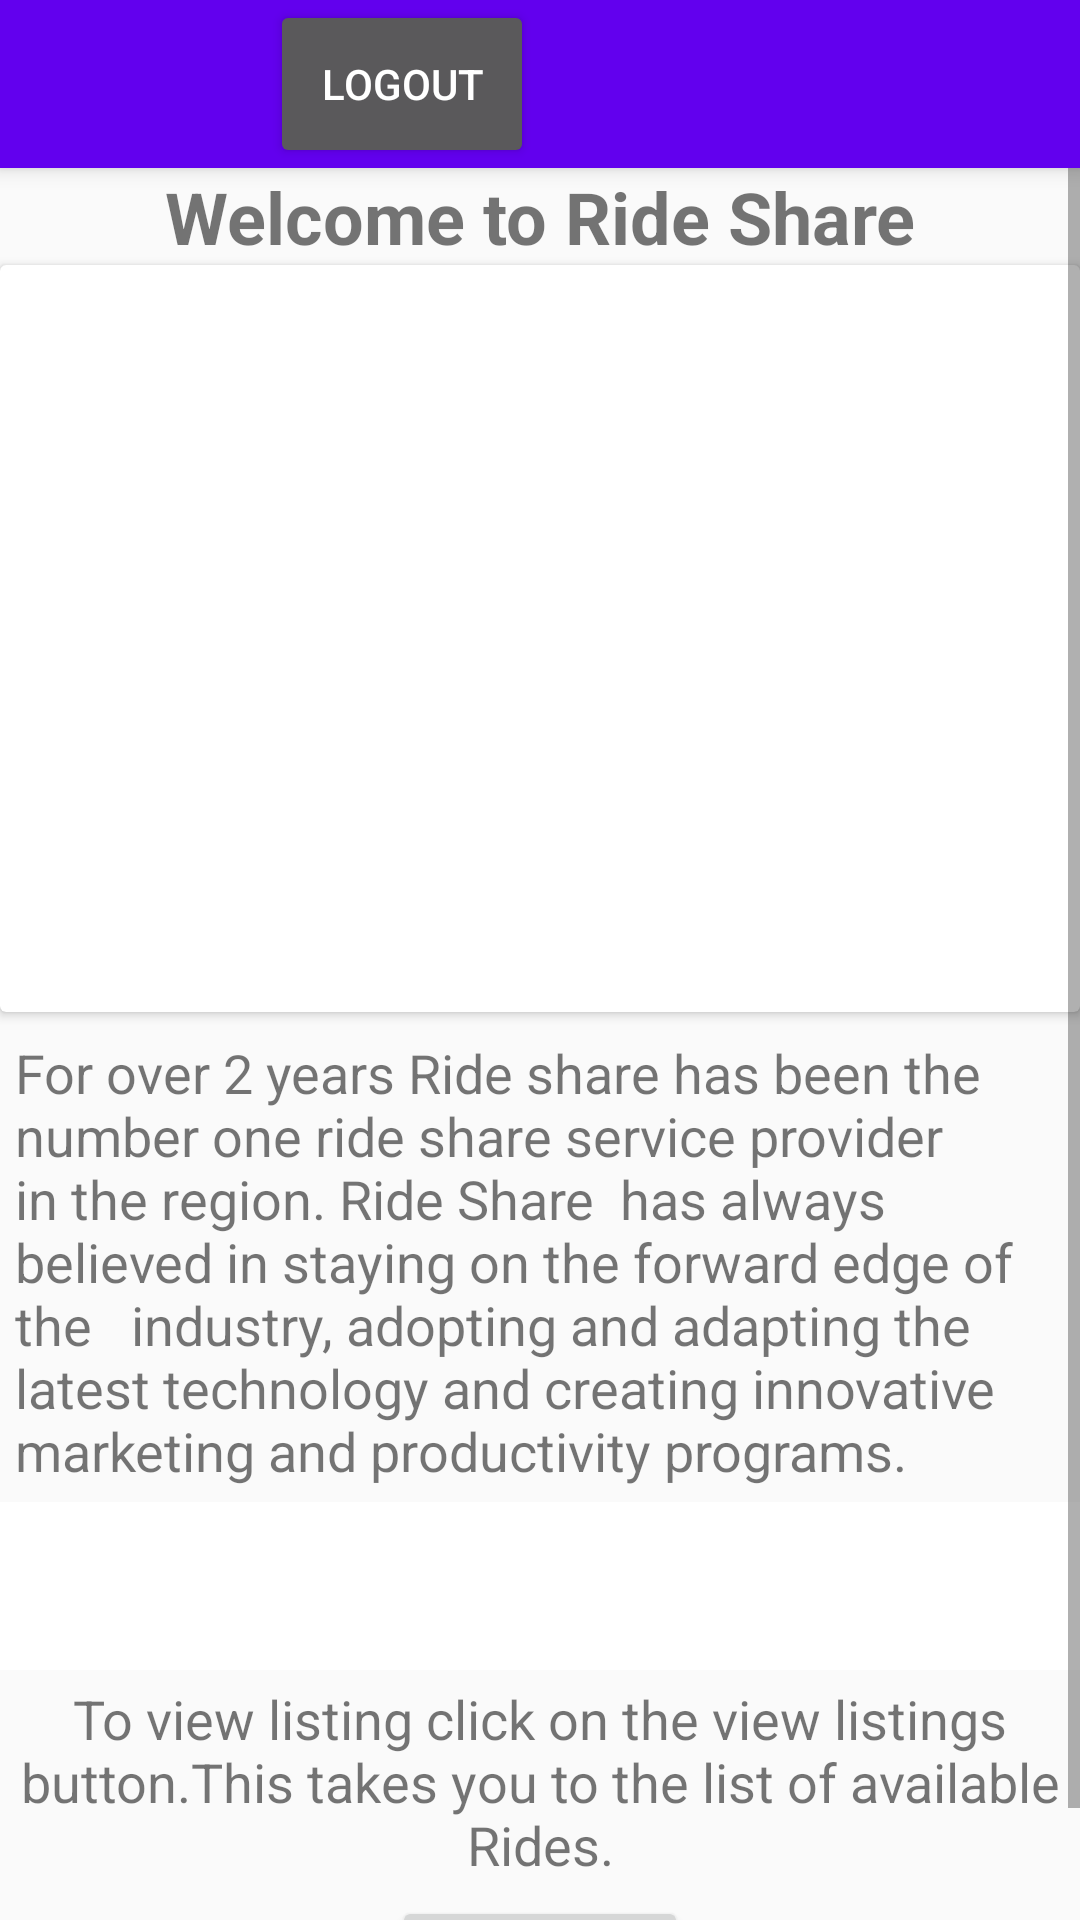

This screen was rendered from an Android layout file. Write that file and the resources it references.
<!-- AndroidManifest.xml: application theme AppTheme -->
<!-- res/layout/activity_nav.xml -->
<?xml version="1.0" encoding="utf-8"?>
<androidx.drawerlayout.widget.DrawerLayout xmlns:android="http://schemas.android.com/apk/res/android"
    xmlns:app="http://schemas.android.com/apk/res-auto"
    xmlns:tools="http://schemas.android.com/tools"
    android:id="@+id/drawer_layout"
    android:layout_width="match_parent"
    android:layout_height="match_parent"
    android:fitsSystemWindows="true"
    tools:context="MainActivity"
    tools:openDrawer="start"
    >

    <LinearLayout
        android:layout_width="match_parent"
        android:layout_height="match_parent"
        android:orientation="vertical">

        <androidx.appcompat.widget.Toolbar
            android:id="@+id/toolbar"
            android:layout_width="match_parent"
            android:layout_height="?attr/actionBarSize"
            android:background="@color/colorPrimary"
            android:elevation="4dp"
            android:theme="@style/ThemeOverlay.AppCompat.Dark.ActionBar"
            app:popupTheme="@style/ThemeOverlay.AppCompat.Light" >

            <Button
                android:layout_width="wrap_content"
                android:layout_height="match_parent"
                android:layout_marginLeft="90dp"
                android:id="@+id/logout"
                android:text="Logout"
                android:onClick="logout"

                tools:ignore="OnClick" />

        </androidx.appcompat.widget.Toolbar>

        <ScrollView
            android:layout_width="match_parent"
            android:layout_height="match_parent">

            <LinearLayout
                android:layout_width="match_parent"
                android:layout_height="wrap_content"
                android:orientation="vertical">

                <TextView
                    android:id="@+id/textView5"
                    android:layout_width="match_parent"
                    android:layout_height="wrap_content"
                    android:text="Welcome to Ride Share"
                    android:textAlignment="center"
                    android:textSize="24sp"
                    android:textStyle="bold" />

                <androidx.cardview.widget.CardView
                    android:layout_width="match_parent"
                    android:layout_height="249dp"
                    android:padding="10dp">

                    <ImageView
                        android:id="@+id/imageView2"
                        android:layout_width="wrap_content"
                        android:layout_height="wrap_content"
                        android:src="@drawable/ridehomepage" />

                </androidx.cardview.widget.CardView>

                <TextView
                    android:layout_width="match_parent"
                    android:layout_height="wrap_content"
                    android:layout_marginTop="3dp"
                    android:padding="5dp"
                    android:text="For over 2 years Ride share has been the number one ride share service provider   in the region. Ride Share  has always believed in staying on the forward edge of the   industry, adopting and adapting the latest technology and creating innovative marketing and productivity programs."
                    android:textSize="18sp" />

                <LinearLayout
                    android:layout_width="match_parent"
                    android:layout_height="match_parent"
                    android:orientation="horizontal"
                    android:background="#F7FFFFFF">

                    <ScrollView
                        android:layout_width="wrap_content"
                        android:background="#F7FFFFFF"
                        android:layout_height="wrap_content">
                        <LinearLayout
                            android:layout_width="match_parent"
                            android:layout_height="wrap_content"
                            android:orientation="vertical">
                            <androidx.appcompat.widget.Toolbar
                                android:id="@+id/tolbar"
                                android:layout_width="match_parent"
                                android:layout_height="wrap_content"
                                android:theme="@style/ThemeOverlay.AppCompat.Dark.ActionBar"
                                app:title="Top Listings of Week"
                                tools:ignore="PrivateResource" />



                        </LinearLayout>
                    </ScrollView>



                </LinearLayout>

                
                
                
                
                
                
                
                

                
                
                
                
                

                
                
                

                
                
                
                
                
                

                
                
                

                
                
                
                


                
                

                <LinearLayout
                    android:layout_width="match_parent"
                    android:layout_height="match_parent"
                    android:orientation="vertical">

                    <TextView
                        android:layout_width="match_parent"
                        android:layout_height="wrap_content"
                        android:layout_marginTop="4dp"
                        android:text="To view listing click on the view listings button.This takes you to the list of available Rides."
                        android:textAlignment="center"
                        android:textSize="18sp" />

                    <Button
                        android:id="@+id/viewlisting"
                        android:layout_width="wrap_content"
                        android:layout_height="wrap_content"
                        android:layout_gravity="center"
                        android:layout_marginTop="5dp"
                        android:text="View Rides" />

                </LinearLayout>
            </LinearLayout>
        </ScrollView>

        <FrameLayout
            android:id="@+id/fragment_container"
            android:layout_width="match_parent"
            android:layout_height="match_parent" >

            <TextView
                android:id="@+id/textView4"
                android:layout_width="wrap_content"
                android:layout_height="wrap_content"
                android:text="TextView" />
        </FrameLayout>

    </LinearLayout>
    <com.google.android.material.navigation.NavigationView
        android:id="@+id/nav_view"
        android:layout_width="wrap_content"
        android:layout_height="match_parent"
        android:layout_gravity="start"
        app:headerLayout="@layout/layout_header"
        app:menu="@menu/draw_menu"
        android:fitsSystemWindows="true"/>

</androidx.drawerlayout.widget.DrawerLayout>
<!-- res/layout/layout_header.xml (included above) -->
<?xml version="1.0" encoding="utf-8"?>
<LinearLayout
    xmlns:android="http://schemas.android.com/apk/res/android" android:layout_width="match_parent"
    android:layout_height="176dp"
     android:gravity="bottom"
    android:padding="16dp"
    android:orientation="vertical">
    <ImageView
        android:layout_width="70dp"
        android:layout_height="70dp"
        android:src="@drawable/ridelogo"/>
    <TextView
        android:layout_width="wrap_content"
        android:layout_height="wrap_content"
        android:text="RideShare" />

</LinearLayout>
<!-- resources referenced by this layout -->
<resources>
  <color name="colorPrimary">#6200EE</color>
  <!-- drawable ridelogo: png bitmap (drawable, 27632 bytes) -->
  <style name="AppTheme" parent="Theme.AppCompat.Light.DarkActionBar">
          
          <item name="windowActionBar">false</item>
          <item name="windowNoTitle">true</item>
          <item name="colorPrimary">@color/colorPrimary</item>
          <item name="colorPrimaryDark">@color/colorPrimaryDark</item>
          <item name="colorAccent">@color/colorAccent</item>
      </style>
  <color name="colorPrimaryDark">#3700B3</color>
  <color name="colorAccent">#03DAC5</color>
</resources>
